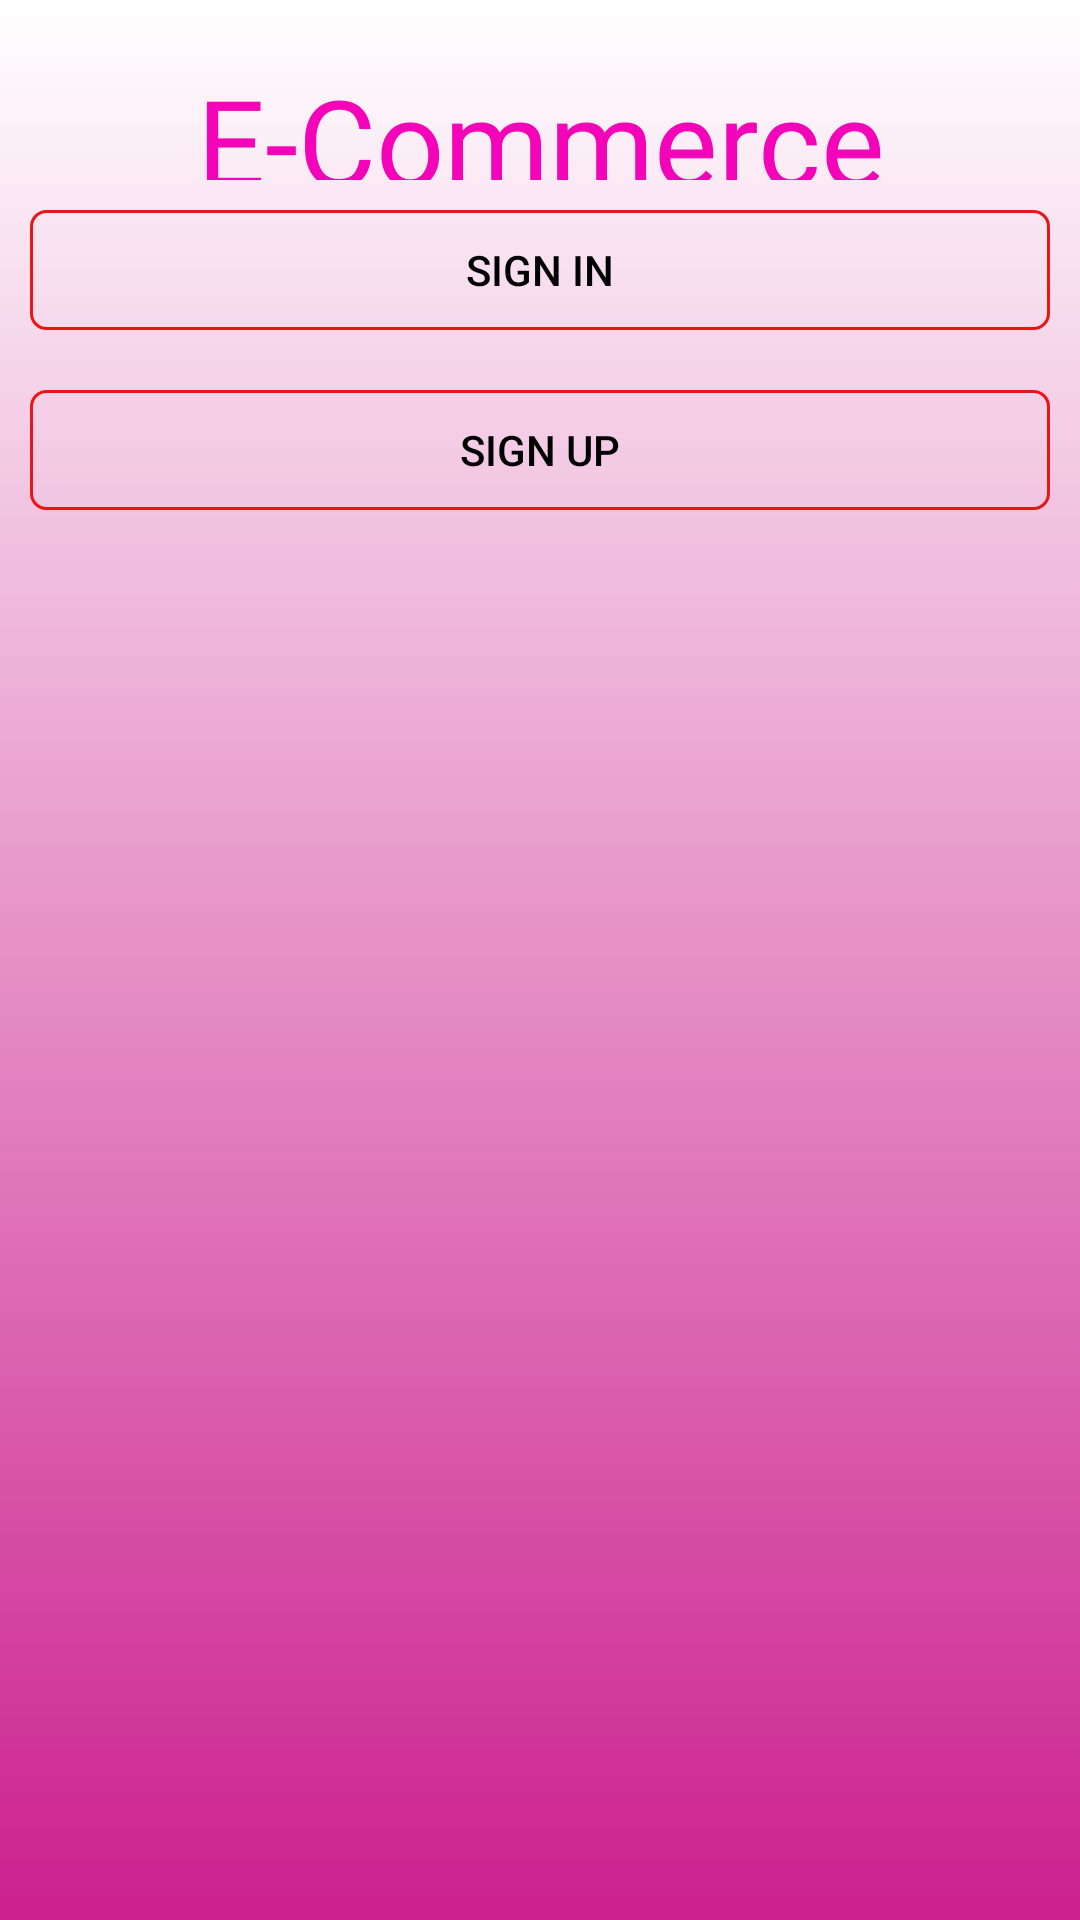

Write the Android layout XML for this screen, with the resource values it uses.
<!-- AndroidManifest.xml: application theme Theme.Ecommerce -->
<!-- res/layout/activity_start.xml -->
<?xml version="1.0" encoding="utf-8"?>

<LinearLayout xmlns:android="http://schemas.android.com/apk/res/android"
    xmlns:app="http://schemas.android.com/apk/res-auto"
    xmlns:tools="http://schemas.android.com/tools"
    android:layout_width="match_parent"
    android:layout_height="match_parent"
    android:orientation="vertical"
    tools:context=".start"
    android:background="@drawable/background_gradiant"
    >

    <TextView
        android:layout_marginTop="20dp"
        android:layout_width="match_parent"
        android:layout_height="40dp"
        android:text="E-Commerce"
        android:textSize="40dp"
        android:fontFamily="@font/ocean_summer"
        android:textColor="@color/pinkblack"
        android:gravity="center"/>

    <Button
        android:id="@+id/signIn"
        android:layout_margin="10dp"
        android:layout_width="match_parent"
        android:layout_height="40dp"
        android:text="Sign In"
        android:textColor="@color/black"
        android:background="@drawable/button_background"
        app:backgroundTint="@null"
        />

    <Button
        android:id="@+id/signUp"
        android:layout_margin="10dp"
        android:layout_width="match_parent"
        android:layout_height="40dp"
        android:text="Sign UP"
        android:textColor="@color/black"
        android:background="@drawable/button_background"
        app:backgroundTint="@null"
        />


    
</LinearLayout>
<!-- resources referenced by this layout -->
<resources>
  <color name="black">#FF000000</color>
  <color name="pinkblack">#F404B8</color>
  <!-- drawable background_gradiant (drawable) -->
  <?xml version="1.0" encoding="utf-8"?>
  
  <selector xmlns:android="http://schemas.android.com/apk/res/android">
      <item>
      <shape>
          <gradient
              android:angle="90"
              android:startColor="#cc208e"
              android:endColor="#ffff"
              android:type="linear"/>
      </shape>
      </item>
  </selector>
  <!-- drawable button_background (drawable) -->
  <?xml version="1.0" encoding="utf-8"?>
  
  <shape xmlns:android="http://schemas.android.com/apk/res/android">
  
      <stroke android:color="@color/red" android:width="1dp"/>
      <corners android:radius="5dp"/>
  
  </shape>
  <style name="Theme.Ecommerce" parent="Theme.MaterialComponents.DayNight.DarkActionBar">
          
          <item name="colorPrimary">@color/pinkblack</item>
          <item name="colorPrimaryVariant">@color/pinkblack</item>
          <item name="colorOnPrimary">@color/white</item>
          
          <item name="colorSecondary">@color/teal_200</item>
          <item name="colorSecondaryVariant">@color/pinkblack</item>
          <item name="colorOnSecondary">@color/pinkblack</item>
          
          <item name="android:statusBarColor" tools:targetApi="l">?attr/colorPrimaryVariant</item>
          
      </style>
  <color name="red">#EC1515</color>
  <color name="white">#FFFFFFFF</color>
  <color name="teal_200">#FF03DAC5</color>
</resources>
